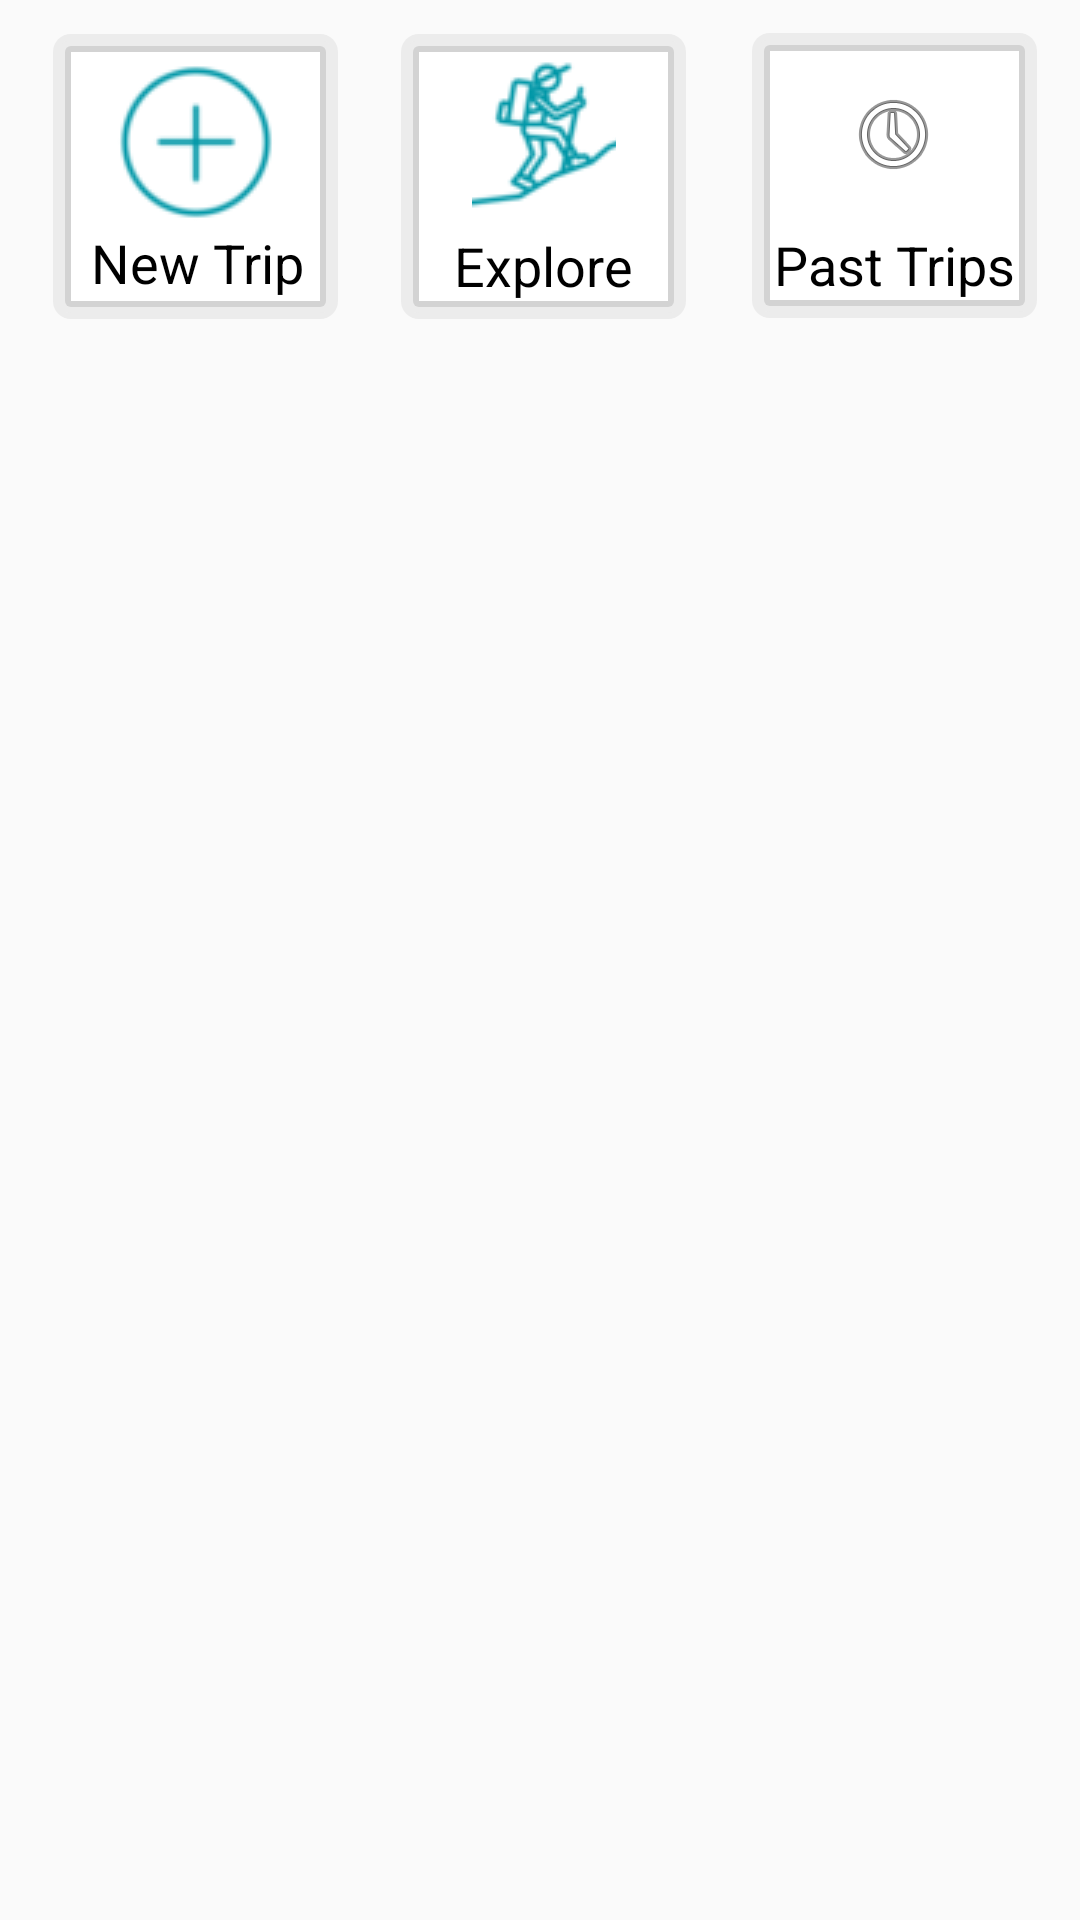

Here is an Android app screen rendered from its layout file. Give the layout XML and the strings, colors and styles it references.
<!-- AndroidManifest.xml: application theme AppTheme -->
<!-- res/layout/activity_home.xml -->
<?xml version="1.0" encoding="utf-8"?>
<android.support.v4.widget.DrawerLayout xmlns:android="http://schemas.android.com/apk/res/android"
    xmlns:tools="http://schemas.android.com/tools"
    xmlns:app="http://schemas.android.com/apk/res-auto"
    android:id="@+id/activity_navbar"
    android:layout_width="match_parent"
    android:layout_height="match_parent">

    <LinearLayout xmlns:android="http://schemas.android.com/apk/res/android"
        xmlns:tools="http://schemas.android.com/tools"
        android:id="@+id/relativeLayout2"
        android:layout_width="match_parent"
        android:layout_height="match_parent"
        android:layout_margin="4dp"
        android:orientation="vertical">


        <LinearLayout
            android:id="@+id/linearLayout2"
            android:layout_width="match_parent"
            android:layout_height="108dp"
            android:orientation="horizontal"
            android:weightSum="3">

            <android.support.constraint.ConstraintLayout
                android:id="@+id/constraintLayout"
                android:layout_width="49dp"
                android:layout_height="match_parent"
                android:layout_weight="1">

                <View
                    android:id="@+id/view1"
                    android:layout_width="95dp"
                    android:layout_height="95dp"
                    android:layout_marginBottom="8dp"
                    android:layout_marginEnd="8dp"
                    android:layout_marginStart="8dp"
                    android:layout_marginTop="8dp"
                    android:background="@drawable/border"
                    app:layout_constraintBottom_toBottomOf="parent"
                    app:layout_constraintEnd_toEndOf="parent"
                    app:layout_constraintHorizontal_bias="0.822"
                    app:layout_constraintStart_toStartOf="parent"
                    app:layout_constraintTop_toTopOf="parent"
                    app:layout_constraintVertical_bias="0.333" />

                <ImageButton
                    android:id="@+id/addTripButton"
                    android:layout_width="60dp"
                    android:layout_height="56dp"
                    android:layout_marginEnd="8dp"
                    android:layout_marginStart="8dp"
                    android:layout_marginTop="8dp"
                    android:background="@android:color/transparent"
                    android:src="@drawable/plus_small"
                    app:layout_constraintEnd_toEndOf="@+id/view1"
                    app:layout_constraintStart_toStartOf="@+id/view1"
                    app:layout_constraintTop_toTopOf="@+id/view1" />

                <TextView
                    android:id="@+id/addTripText"
                    android:layout_width="wrap_content"
                    android:layout_height="wrap_content"
                    android:layout_marginEnd="8dp"
                    android:layout_marginStart="4dp"
                    android:text="New Trip"
                    android:textColor="@android:color/black"
                    android:textSize="18sp"
                    app:layout_constraintEnd_toEndOf="@+id/view1"
                    app:layout_constraintHorizontal_bias="0.75"
                    app:layout_constraintStart_toStartOf="@+id/view1"
                    app:layout_constraintTop_toBottomOf="@+id/addTripButton" />
            </android.support.constraint.ConstraintLayout>

            <android.support.constraint.ConstraintLayout
                android:id="@+id/coordinatorLayout2"
                android:layout_width="49dp"
                android:layout_height="match_parent"
                android:layout_weight="1">

                <View
                    android:id="@+id/view2"
                    android:layout_width="95dp"
                    android:layout_height="95dp"
                    android:layout_marginBottom="8dp"
                    android:layout_marginEnd="8dp"
                    android:layout_marginStart="8dp"
                    android:layout_marginTop="8dp"
                    android:background="@drawable/border"
                    app:layout_constraintBottom_toBottomOf="parent"
                    app:layout_constraintEnd_toEndOf="parent"
                    app:layout_constraintStart_toStartOf="parent"
                    app:layout_constraintTop_toTopOf="parent"
                    app:layout_constraintVertical_bias="0.333" />

                <ImageButton
                    android:id="@+id/popPlacesButton"
                    android:layout_width="48dp"
                    android:layout_height="51dp"
                    android:layout_marginEnd="8dp"
                    android:layout_marginStart="8dp"
                    android:layout_marginTop="8dp"
                    android:background="@android:color/transparent"
                    android:src="@drawable/explore_small"
                    app:layout_constraintEnd_toEndOf="@+id/view2"
                    app:layout_constraintStart_toStartOf="@+id/view2"
                    app:layout_constraintTop_toTopOf="@+id/view2" />

                <TextView
                    android:id="@+id/explorePopularPlacesText2"
                    android:layout_width="wrap_content"
                    android:layout_height="wrap_content"
                    android:layout_marginBottom="8dp"
                    android:layout_marginEnd="8dp"
                    android:layout_marginStart="8dp"
                    android:layout_marginTop="8dp"
                    android:gravity="center"
                    android:text="Explore"
                    android:textColor="@android:color/black"
                    android:textSize="18sp"
                    app:layout_constraintBottom_toBottomOf="@+id/view2"
                    app:layout_constraintEnd_toEndOf="@+id/view2"
                    app:layout_constraintStart_toStartOf="@+id/view2"
                    app:layout_constraintTop_toBottomOf="@+id/popPlacesButton" />
            </android.support.constraint.ConstraintLayout>

            <android.support.constraint.ConstraintLayout
                android:id="@+id/coordinatorLayout3"
                android:layout_width="47dp"
                android:layout_height="wrap_content"
                android:layout_weight="1">

                <View
                    android:id="@+id/view3"
                    android:layout_width="95dp"
                    android:layout_height="95dp"
                    android:layout_marginBottom="8dp"
                    android:layout_marginEnd="8dp"
                    android:layout_marginStart="8dp"
                    android:layout_marginTop="8dp"
                    android:background="@drawable/border"
                    app:layout_constraintBottom_toBottomOf="parent"
                    app:layout_constraintEnd_toEndOf="parent"
                    app:layout_constraintStart_toStartOf="parent"
                    app:layout_constraintTop_toTopOf="parent"
                    app:layout_constraintVertical_bias="0.333" />

                <ImageButton
                    android:id="@+id/previousTripsButton"
                    android:layout_width="48dp"
                    android:layout_height="51dp"
                    android:layout_marginEnd="8dp"
                    android:layout_marginStart="8dp"
                    android:layout_marginTop="8dp"
                    android:background="@android:color/transparent"
                    android:src="@android:drawable/ic_menu_recent_history"
                    app:layout_constraintEnd_toEndOf="@+id/view3"
                    app:layout_constraintStart_toStartOf="@+id/view3"
                    app:layout_constraintTop_toTopOf="@+id/view3" />

                <TextView
                    android:id="@+id/previousTripsText"
                    android:layout_width="wrap_content"
                    android:layout_height="wrap_content"
                    android:layout_marginBottom="8dp"
                    android:layout_marginEnd="8dp"
                    android:layout_marginStart="8dp"
                    android:layout_marginTop="8dp"
                    android:gravity="center"
                    android:text="Past Trips"
                    android:textColor="@android:color/black"
                    android:textSize="18sp"
                    app:layout_constraintBottom_toBottomOf="@+id/view3"
                    app:layout_constraintEnd_toEndOf="@+id/view3"
                    app:layout_constraintStart_toStartOf="@+id/view3"
                    app:layout_constraintTop_toBottomOf="@+id/previousTripsButton" />

            </android.support.constraint.ConstraintLayout>

        </LinearLayout>


        <android.support.v7.widget.RecyclerView
            android:id="@+id/add_header"
            android:layout_width="match_parent"
            android:layout_height="match_parent"
            android:layout_marginBottom="8dp"
            android:layout_marginEnd="8dp"
            android:layout_marginStart="8dp"
            android:layout_marginTop="8dp">

        </android.support.v7.widget.RecyclerView>

    </LinearLayout>

    <android.support.design.widget.NavigationView
        android:layout_width="wrap_content"
        android:layout_height="match_parent"
        app:menu="@menu/navigation_menu"
        android:layout_gravity="start"
        app:headerLayout="@layout/nav_header"
        android:id="@+id/nv">

    </android.support.design.widget.NavigationView>

</android.support.v4.widget.DrawerLayout>
<!-- res/layout/nav_header.xml (included above) -->
<?xml version="1.0" encoding="utf-8"?>
<LinearLayout xmlns:android="http://schemas.android.com/apk/res/android"
    android:orientation="vertical"
    android:layout_width="match_parent"
    android:layout_height="100dp"
    android:background="@color/colorPrimary"
    android:gravity="center">

    <TextView
        android:id="@+id/heading"
        style="@android:style/TextAppearance.Medium"
        android:layout_width="wrap_content"
        android:layout_height="wrap_content"
        android:textColor="@color/white"/>

</LinearLayout>
<!-- resources referenced by this layout -->
<resources>
  <color name="colorPrimary">#00bcd4</color>
  <color name="white">#ffffff</color>
  <!-- drawable border (drawable) -->
  <layer-list xmlns:android="http://schemas.android.com/apk/res/android">
      <item>
          <shape>
              <corners android:radius="6dp" />
              <solid android:color="#ececec" />
          </shape>
      </item>
      <item
          android:right="2dp"
          android:left="2dp"
          android:bottom="2dp"
          android:top="2dp">
          <shape>
              <corners android:radius="4dp" />
              <solid android:color="#ececec" />
          </shape>
      </item>
      <item
          android:right="4dp"
          android:left="4dp"
          android:bottom="4dp"
          android:top="4dp">
          <shape>
              <corners android:radius="2dp" />
              <solid android:color="#D3D3D3" />
          </shape>
      </item>
      <item
          android:right="6dp"
          android:left="6dp"
          android:bottom="6dp"
          android:top="6dp">
          <color android:color="@color/white" />
      </item>
  </layer-list>
  <!-- drawable explore_small: png bitmap (drawable, 3508 bytes) -->
  <!-- drawable plus_small: png bitmap (drawable, 3351 bytes) -->
  <style name="AppTheme" parent="Theme.AppCompat.Light.DarkActionBar">
          
          <item name="colorPrimary">@color/colorPrimary</item>
          <item name="colorPrimaryDark">@color/colorPrimaryDark</item>
          <item name="colorAccent">@color/accentFinal</item>
      </style>
  <color name="colorPrimaryDark">#0097a7</color>
</resources>
